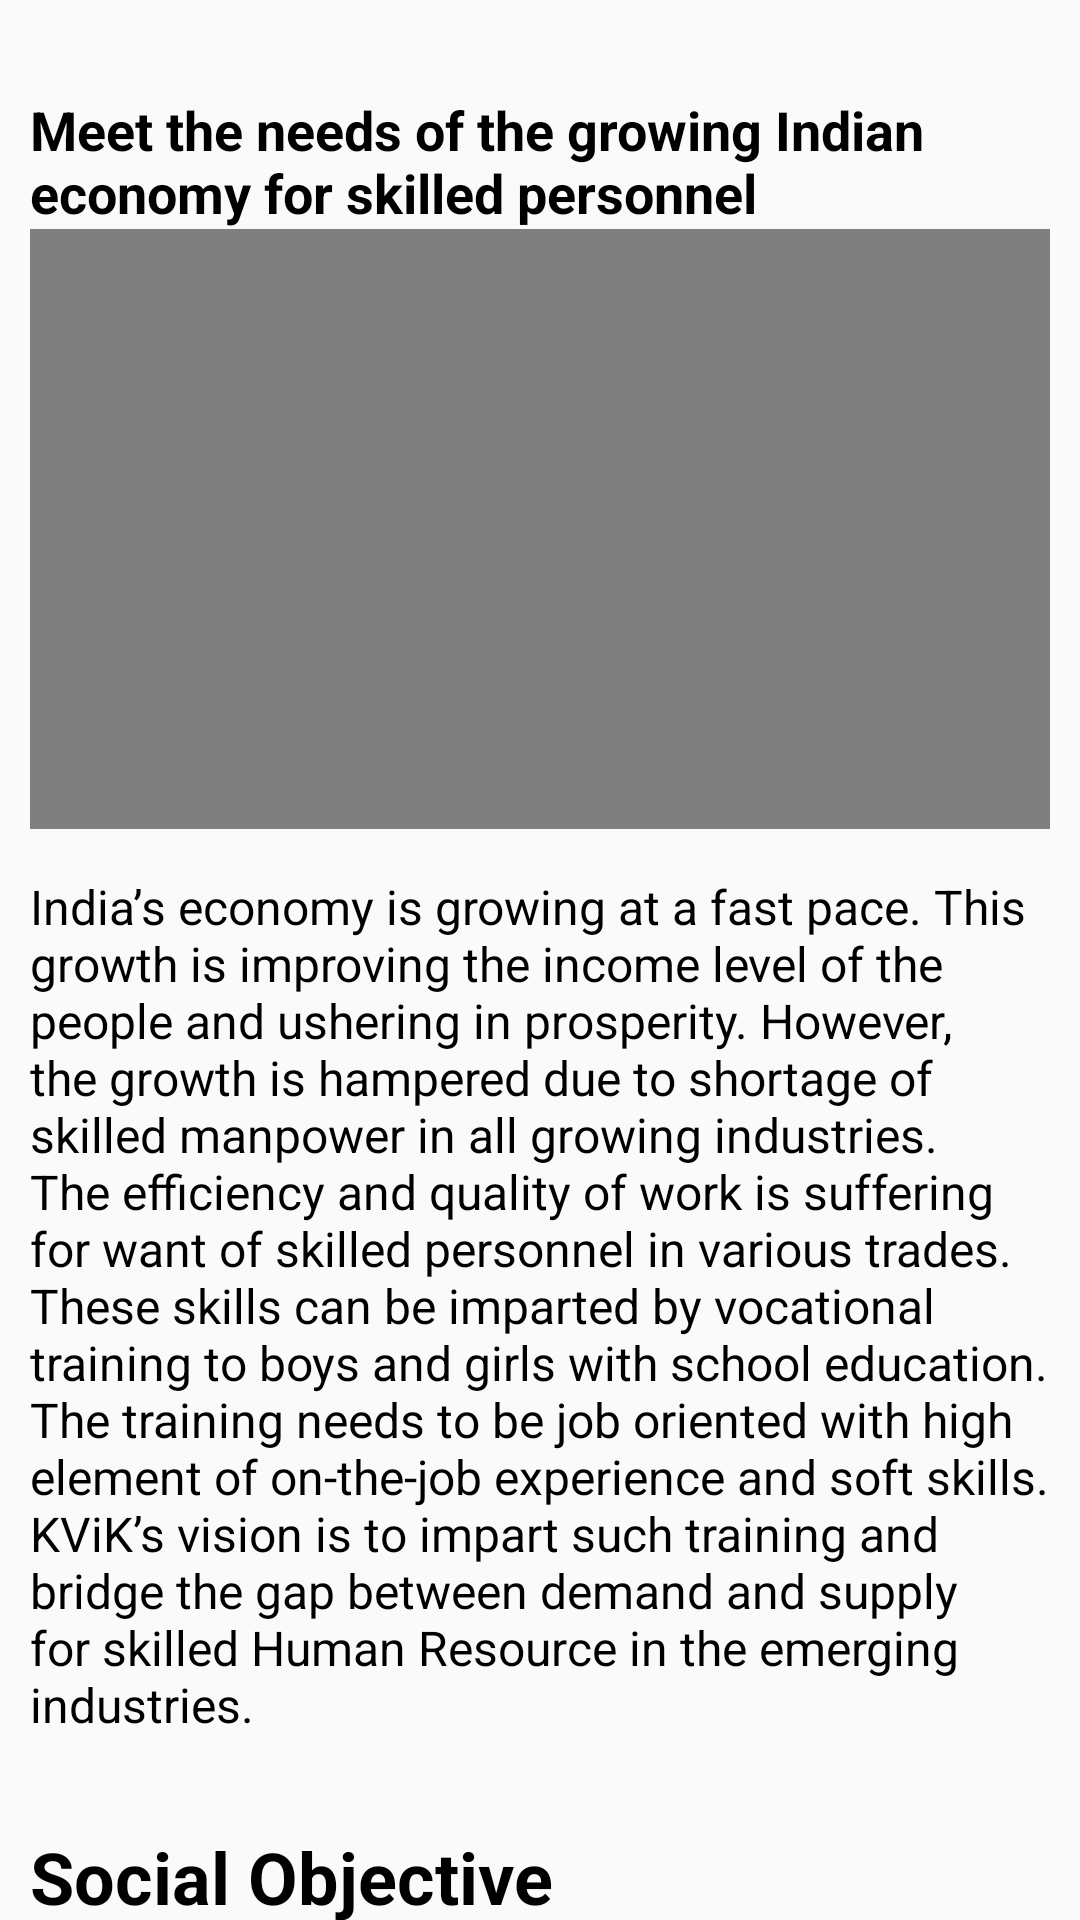

This screen was rendered from an Android layout file. Write that file and the resources it references.
<!-- AndroidManifest.xml: application theme AppTheme -->
<!-- res/layout/content_vision.xml -->
<?xml version="1.0" encoding="utf-8"?>
<android.support.v4.widget.NestedScrollView xmlns:android="http://schemas.android.com/apk/res/android"
    xmlns:app="http://schemas.android.com/apk/res-auto"
    xmlns:tools="http://schemas.android.com/tools"
    android:layout_width="match_parent"
    android:layout_height="match_parent"
    app:layout_behavior="@string/appbar_scrolling_view_behavior"
    tools:context="com.example.abdelkerim.kvik.VisionActivity"
    tools:showIn="@layout/activity_vision">
    <LinearLayout
        android:layout_width="wrap_content"
        android:layout_height="wrap_content"
        android:orientation="vertical"
        android:scrollbars="vertical"
        android:scrollbarAlwaysDrawVerticalTrack="true"
        android:weightSum="1">

        <TextView
            android:layout_width="wrap_content"
            android:layout_height="wrap_content"
            android:text="Meet the needs of the growing Indian economy for skilled personnel"
            android:textSize="18sp"
            android:textStyle="bold"
            tools:ignore="HardcodedText,ObsoleteLayoutParam,RtlHardcoded"
            android:layout_marginTop="31dp"
            android:layout_below="@+id/textView2"
            android:layout_alignParentLeft="true"
            android:layout_alignParentStart="true"
            android:gravity="left"
            android:layout_marginLeft="10dp"
            android:id="@+id/textView3" />
        <FrameLayout
            android:layout_width="fill_parent"
            android:layout_height="200dp"
            android:layout_marginLeft="10dp"
            android:layout_marginRight="10dp">
            <VideoView
                android:id="@+id/kvikvideo"
                android:layout_width="fill_parent"
                android:layout_height="200dp"/>
        </FrameLayout>


        <TextView
            android:id="@+id/locationtxt"
            android:textSize="16sp"
            android:gravity="left"
            android:layout_height="318dp"
            android:layout_width="wrap_content"
            android:inputType="textMultiLine"
            android:maxLines="18"
            android:lines="18"
            android:text="India’s economy is growing at a fast pace. This growth is improving the income level of the people and ushering in prosperity. However, the growth is hampered due to shortage of skilled manpower in all growing industries. The efficiency and quality of work is suffering for want of skilled personnel in various trades.  These skills can be imparted by vocational training to boys and girls with school education. The training needs to be job oriented with high element of on-the-job experience and soft skills. KViK’s vision is to impart such training and bridge the gap between demand and supply for skilled Human Resource in the emerging industries."
            android:layout_marginTop="15dp"
            android:layout_below="@+id/textView4"
            android:layout_marginLeft="10dp"
            tools:ignore="HardcodedText,ObsoleteLayoutParam,RtlHardcoded,TextViewEdits" />


        <TextView
            android:layout_width="match_parent"
            android:layout_height="wrap_content"
            android:text="Social Objective"
            android:textStyle="bold"
            android:textSize="24sp"
            android:layout_marginLeft="10dp"
            android:layout_gravity="left"/>

        <TextView
            android:id="@+id/textView6"
            android:layout_width="wrap_content"
            android:layout_height="wrap_content"
            android:layout_marginLeft="10dp"
            android:layout_marginTop="10dp"
            android:gravity="left"
            android:text="Upliftment of people from economically and socially weaker sections of the society by making them ‘employable’.\n"
            android:textSize="18sp"
            android:textStyle="bold"
            tools:ignore="HardcodedText,RtlHardcoded" />

        <TextView
            android:id="@+id/textView7"
            android:layout_width="wrap_content"
            android:layout_height="wrap_content"
            android:layout_marginLeft="10dp"
            android:layout_marginTop="10dp"
            android:gravity="left"
            android:inputType="textMultiLine"
            android:lines="20"
            android:maxLines="25"
            android:text="KViK has been incorporated as a Private Limited Company under section 25 of the Companies Act. Therefore, it is a “not-for-profit” organisation with the sole aim of upliftment of people from economically and socially weaker sections of the society by making them ‘employable’. The courses selected by KViK can be learnt by a student with the basic school education. However, desire to learn, work hard and aptitude to follow discipline and self-development are necessary for a trainee to get placement and do well in a job. KViK’s curriculum provides for developing soft skills, including ‘spoken English’, which is so essential in today’s cosmopolitan nature of life in cities."
            android:textSize="16sp"
            tools:ignore="HardcodedText,TextViewEdits" />


    </LinearLayout>

</android.support.v4.widget.NestedScrollView>
<!-- res/layout/activity_vision.xml (included above) -->
<?xml version="1.0" encoding="utf-8"?>
<android.support.design.widget.CoordinatorLayout xmlns:android="http://schemas.android.com/apk/res/android"
    xmlns:app="http://schemas.android.com/apk/res-auto"
    xmlns:tools="http://schemas.android.com/tools"
    android:layout_width="match_parent"
    android:layout_height="match_parent"
    tools:context="com.example.abdelkerim.kvik.VisionActivity">

    <android.support.design.widget.AppBarLayout
        android:layout_width="match_parent"
        android:layout_height="wrap_content"
        android:theme="@style/AppTheme.AppBarOverlay">

        <android.support.v7.widget.Toolbar
            android:id="@+id/toolbar"
            android:layout_width="match_parent"
            android:layout_height="?attr/actionBarSize"
            android:background="?attr/colorPrimary"
            app:popupTheme="@style/AppTheme.PopupOverlay" />

    </android.support.design.widget.AppBarLayout>

    <include layout="@layout/content_vision" />


</android.support.design.widget.CoordinatorLayout>
<!-- resources referenced by this layout -->
<resources>
  <style name="AppTheme.AppBarOverlay" parent="ThemeOverlay.AppCompat.Dark.ActionBar" />
  <style name="AppTheme.PopupOverlay" parent="ThemeOverlay.AppCompat.Light" />
  <style name="AppTheme" parent="Theme.AppCompat.Light.DarkActionBar">
          
          <item name="colorPrimary">@color/colorPrimary</item>
          <item name="colorPrimaryDark">@color/colorPrimaryDark</item>
          <item name="colorAccent">#ffffff</item>
          <item name="buttonStyle">@style/ButtonText</item>
          <item name="editTextStyle">@style/EditTextviewstyle</item>
          <item name="android:textViewStyle">@style/TextviewStyle</item>
      </style>
  <color name="colorPrimary">#00dbfb</color>
  <color name="colorPrimaryDark">#00AEC8</color>
  <style name="ButtonText" parent="@android:style/Widget.Button">
          <item name="android:textColor">#00dbfb</item>
          <item name="android:background">@drawable/outline</item>
      </style>
  <style name="EditTextviewstyle" parent="@android:style/Widget.EditText">
          <item name="android:textColorHint">@android:color/darker_gray</item>
          <item name="android:textColor">#000000</item>
          <item name="android:background">@drawable/outline</item>
      </style>
  <style name="TextviewStyle" parent="@android:style/Widget.TextView">
          <item name="android:textColor">#000000</item>
      </style>
  <!-- drawable outline (drawable) -->
  <?xml version="1.0" encoding="utf-8"?>
  <shape xmlns:android="http://schemas.android.com/apk/res/android">
      <stroke android:color="#00dbfb"
          android:width="1dp" />
      <corners android:radius="5dp"/>
  </shape>
</resources>
